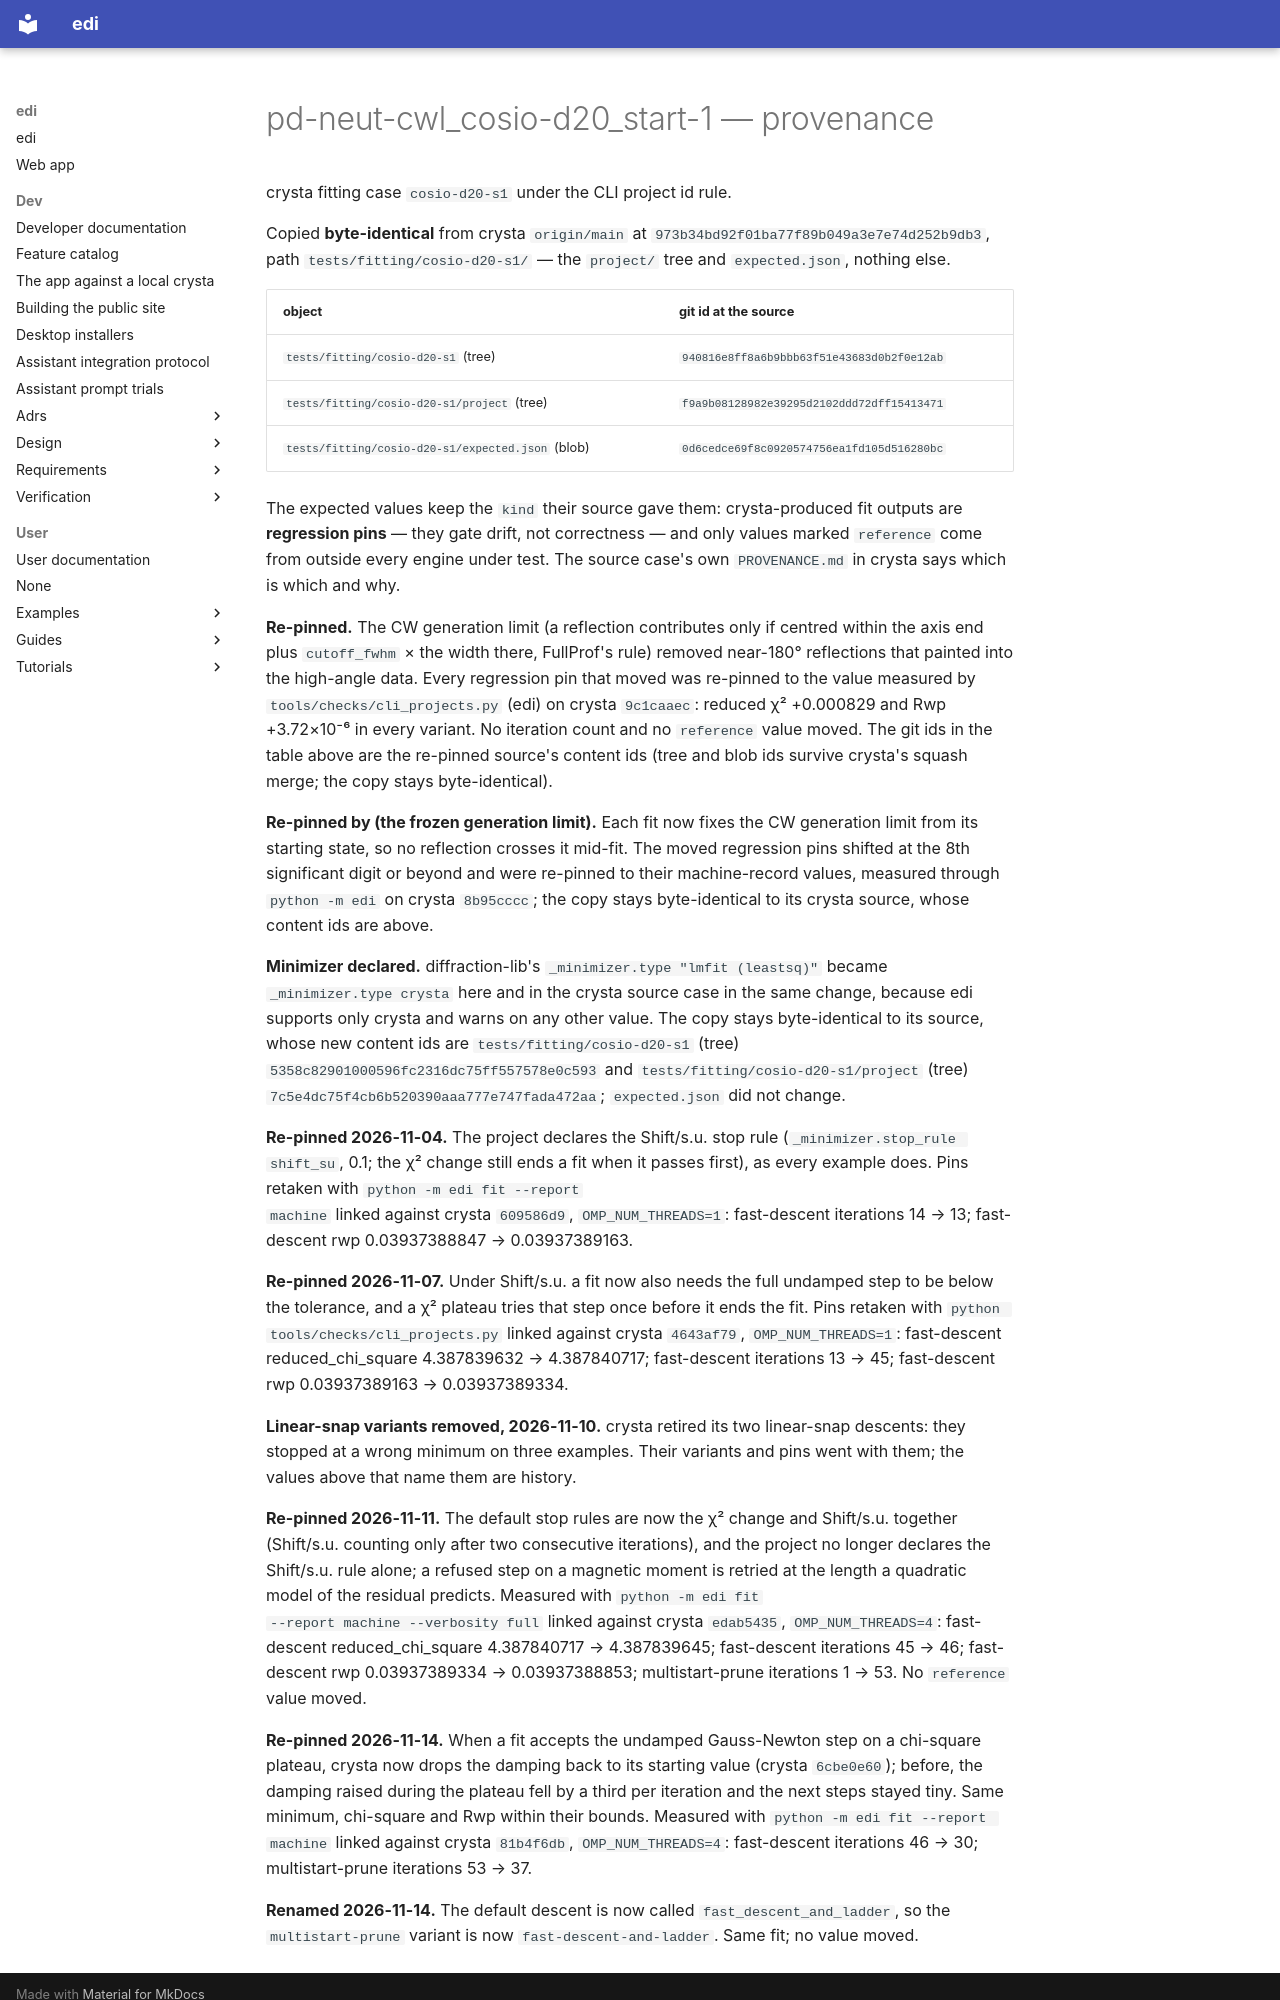

repository: enhantica/edi · page: user/cli/pd-neut-cwl_cosio-d20_start-1/PROVENANCE/index.html · generator: mkdocs

# pd-neut-cwl_cosio-d20_start-1 — provenance

crysta fitting case `cosio-d20-s1` under the CLI project id rule.

Copied **byte-identical** from crysta `origin/main` at `973b34bd92f01ba77f89b049a3e7e74d252b9db3`, path
`tests/fitting/cosio-d20-s1/` — the `project/` tree and `expected.json`, nothing else.

| object | git id at the source |
| --- | --- |
| `tests/fitting/cosio-d20-s1` (tree) | `940816e8ff8a6b9bbb63f51e43683d0b2f0e12ab` |
| `tests/fitting/cosio-d20-s1/project` (tree) | `f9a9b08128982e39295d2102ddd72dff15413471` |
| `tests/fitting/cosio-d20-s1/expected.json` (blob) | `0d6cedce69f8c0920574756ea1fd105d516280bc` |

The expected values keep the `kind` their source gave them: crysta-produced fit outputs are
**regression pins** — they gate drift, not correctness — and only values marked `reference` come
from outside every engine under test. The source case's own `PROVENANCE.md` in crysta says which
is which and why.

**Re-pinned.** The CW generation limit (a reflection contributes only if centred within the axis end plus
`cutoff_fwhm` × the width there, FullProf's rule) removed near-180° reflections that painted into the high-angle
data. Every regression pin that moved was re-pinned to the value measured by
`tools/checks/cli_projects.py` (edi) on crysta `9c1caaec`: reduced χ² +0.000829 and Rwp +3.72×10⁻⁶ in every
variant. No iteration count and no `reference` value moved. The git ids in the table above are the re-pinned
source's content ids (tree and blob ids survive crysta's squash merge; the copy stays byte-identical).

**Re-pinned by (the frozen generation limit).** Each fit now fixes the CW generation limit from its starting state, so
no reflection crosses it mid-fit. The moved regression pins shifted at the 8th significant digit or beyond and were
re-pinned to their machine-record values, measured through `python -m edi` on crysta `8b95cccc`; the copy stays
byte-identical to its crysta source, whose content ids are above.

**Minimizer declared.** diffraction-lib's
`_minimizer.type "lmfit (leastsq)"` became `_minimizer.type crysta` here and in the crysta source case
in the same change, because edi supports only crysta and warns on any other value. The copy stays byte-identical to its source, whose
new content ids are `tests/fitting/cosio-d20-s1` (tree) `5358c82901000596fc2316dc75ff557578e0c593` and `tests/fitting/cosio-d20-s1/project` (tree)
`7c5e4dc75f4cb6b520390aaa777e747fada472aa`; `expected.json` did not change.

**Re-pinned 2026-11-04.** The project declares the Shift/s.u. stop rule (`_minimizer.stop_rule shift_su`, 0.1; the χ²
change still ends a fit when it passes first), as every example does. Pins retaken with `python -m edi fit --report
machine` linked against crysta `609586d9`, `OMP_NUM_THREADS=1`: fast-descent iterations 14 → 13; fast-descent rwp
0.03937388847 → 0.03937389163.

**Re-pinned 2026-11-07.** Under Shift/s.u. a fit now also needs the full undamped step to be below the tolerance, and a
χ² plateau tries that step once before it ends the fit. Pins retaken with `python tools/checks/cli_projects.py` linked
against crysta `4643af79`, `OMP_NUM_THREADS=1`: fast-descent reduced_chi_square 4.387839632 → 4.387840717; fast-descent
iterations 13 → 45; fast-descent rwp 0.03937389163 → 0.03937389334.


**Linear-snap variants removed, 2026-11-10.** crysta retired its two linear-snap descents: they stopped at a wrong
minimum on three examples. Their variants and pins went with them; the values above that name them are history.

**Re-pinned 2026-11-11.** The default stop rules are now the χ² change and Shift/s.u. together (Shift/s.u. counting only
after two consecutive iterations), and the project no longer declares the Shift/s.u. rule alone; a refused step on a
magnetic moment is retried at the length a quadratic model of the residual predicts. Measured with `python -m edi fit
--report machine --verbosity full` linked against crysta `edab5435`, `OMP_NUM_THREADS=4`: fast-descent
reduced_chi_square 4.387840717 → 4.387839645; fast-descent iterations 45 → 46; fast-descent rwp 0.03937389334 →
0.03937388853; multistart-prune iterations 1 → 53. No `reference` value moved.

**Re-pinned 2026-11-14.** When a fit accepts the undamped Gauss-Newton step on a chi-square plateau, crysta now drops the damping back to its starting value (crysta `6cbe0e60`); before, the damping raised during the plateau fell by a third per iteration and the next steps stayed tiny. Same minimum, chi-square and Rwp within their bounds. Measured with `python -m edi fit --report machine` linked against crysta `81b4f6db`, `OMP_NUM_THREADS=4`: fast-descent iterations 46 → 30; multistart-prune iterations 53 → 37.
